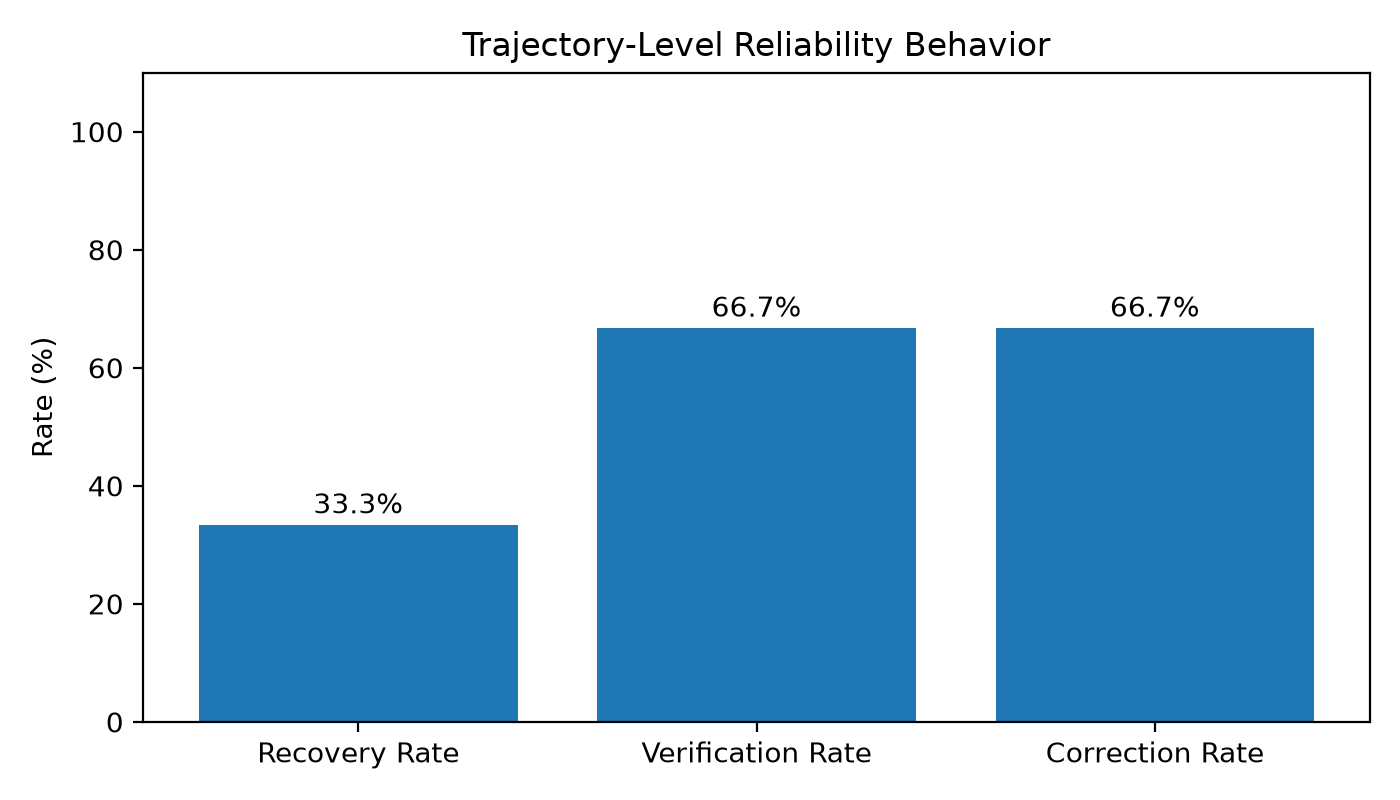

Source data for this figure (header and first rows):
id, steps, recovered, verified, corrected
normal_01, 2, False, True, False
failure_01, 2, True, False, True
silent_01, 2, False, True, True
